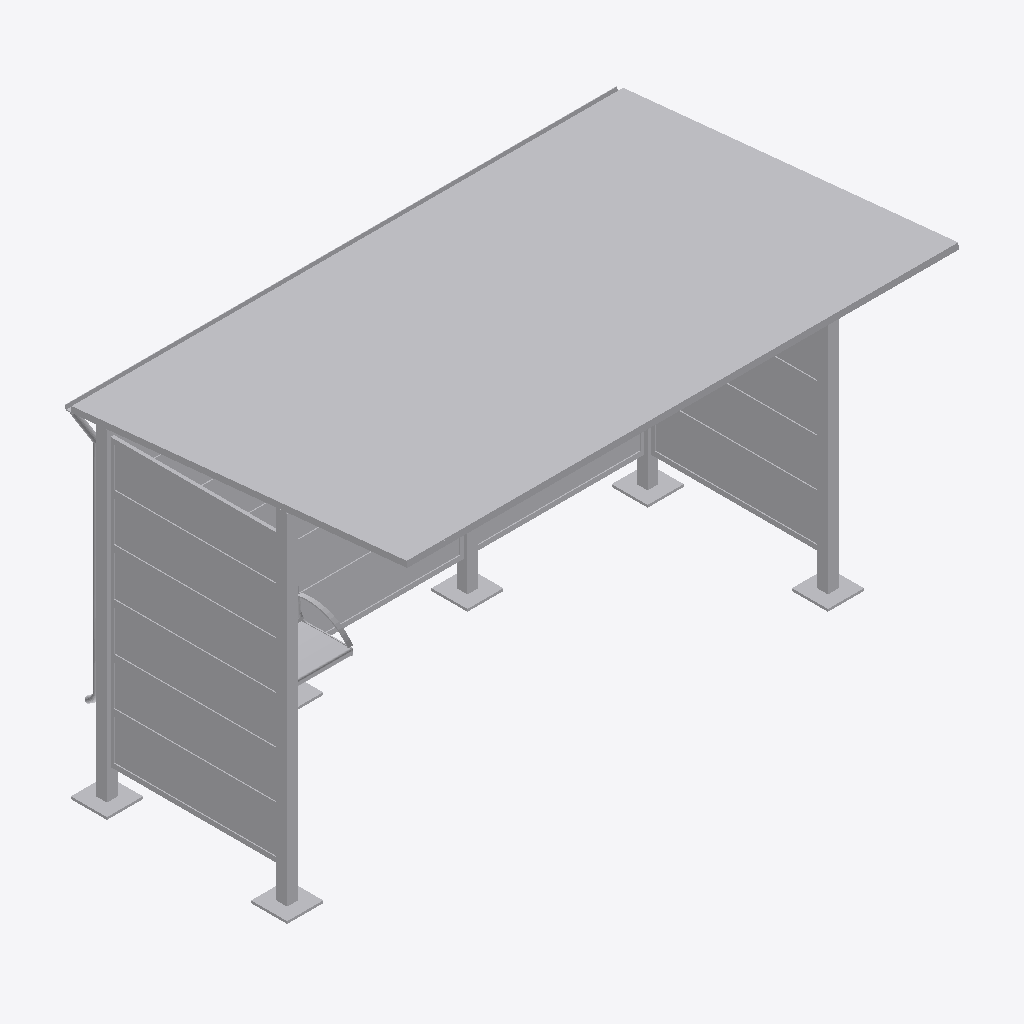
Isometric view of an IFC building model (IFC-SPF (STEP), schema IFC4, length unit metre), seen from the south-west, elements coloured by IFC class: 1 other element (light grey).
Extent 4.8 m × 2.8 m × 3.0 m (x, y, z). Storeys (1): Ebene 0 at 0.00 m. Elements (1): 1 IfcBuildingElementProxy.

HEADER;
FILE_DESCRIPTION(('ViewDefinition [CoordinationView_V2.0]','ExchangeRequirement []'),'2;1');
FILE_NAME('','2024-05-07T10:27:24',(''),(''),'ODA IFC SDK 22.6','22.1.1.516 - Exporter 22.1.1.516 - Default UI','');
FILE_SCHEMA(('IFC4'));
ENDSEC;
DATA;
#93=IFCPROJECT('3JkdSrIPPFBg8WI9Yiw3Uw',#20,'',$,$,'','',(#86),#83);
#105=IFCSITE('3JkdSrIPPFBg8WI9Yiw3Uu',#20,'Default',$,$,#104,$,$,.ELEMENT.,(42,24,53,508911),(-71,-15,-29,-58837),0.0,$,$);
#95=IFCBUILDING('3JkdSrIPPFBg8WI9Yiw3Ux',#20,'',$,$,#16,$,'',.ELEMENT.,$,$,#94);
#98=IFCBUILDINGSTOREY('3JkdSrIPPFBg8WI9XJ5yzH',#20,'Ebene 0',$,'Ebene:Ebene 1',#97,$,'Ebene 0',.ELEMENT.,0.0);
#3266=IFCBUILDINGELEMENTPROXY('1i6pAm_OnA7es5OO9i1h7Q',#20,'DB_Wetterschutzhaus_Kat5_mit_Vitrine:DB_Wetterschutzhaus_Kat5_mit_Vitrine:6143',$,'DB_Wetterschutzhaus_Kat5_mit_Vitrine:DB_Wetterschutzhaus_Kat5_mit_Vitrine',#3265,#3262,'6143',.NOTDEFINED.);
ENDSEC;
